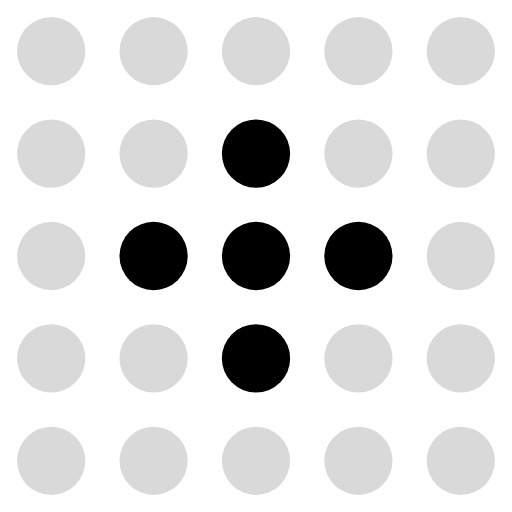
t = 0.00 s
t = 0.08 s: frame unchanged from t = 0.00 s, image omitted
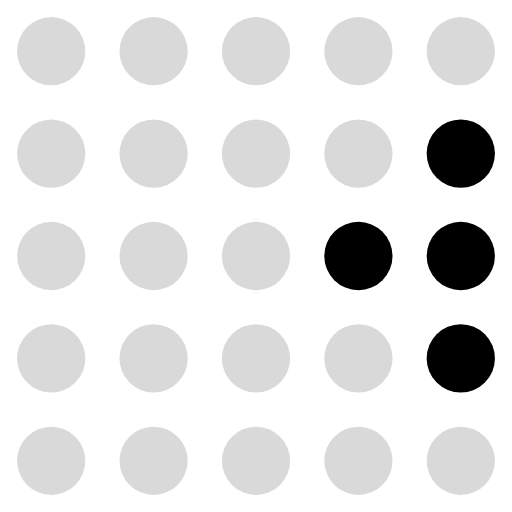
t = 0.19 s
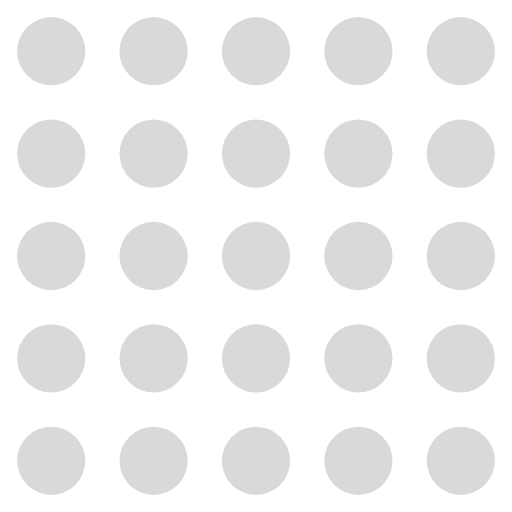
t = 0.27 s
t = 0.35 s: frame unchanged from t = 0.27 s, image omitted
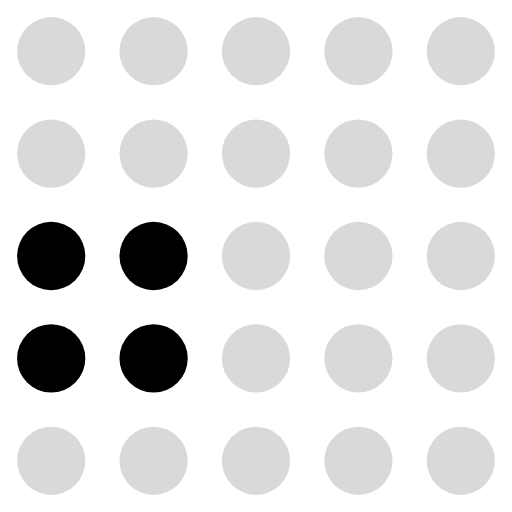
t = 0.46 s

The animated SVG that drew these frames (rendered in a browser with its animation timeline set to each time). Animation: 25 SMIL elements (animate=25); one cycle of 0.54 s, repeats indefinitely.

<svg xmlns="http://www.w3.org/2000/svg" viewBox="0 0 30 30" fill="currentColor"><circle cx="3" cy="3" r="2" fill="currentColor" fill-opacity="0.15"><animate attributeName="fill-opacity" values="0.15;0.15;0.15;0.15;0.15;0.15" dur="0.54s" calcMode="discrete" repeatCount="indefinite"/></circle><circle cx="9" cy="3" r="2" fill="currentColor" fill-opacity="0.15"><animate attributeName="fill-opacity" values="0.15;0.15;0.15;0.15;0.15;0.15" dur="0.54s" calcMode="discrete" repeatCount="indefinite"/></circle><circle cx="15" cy="3" r="2" fill="currentColor" fill-opacity="0.15"><animate attributeName="fill-opacity" values="0.15;0.15;0.15;0.15;0.15;0.15" dur="0.54s" calcMode="discrete" repeatCount="indefinite"/></circle><circle cx="21" cy="3" r="2" fill="currentColor" fill-opacity="0.15"><animate attributeName="fill-opacity" values="0.15;0.15;0.15;0.15;0.15;0.15" dur="0.54s" calcMode="discrete" repeatCount="indefinite"/></circle><circle cx="27" cy="3" r="2" fill="currentColor" fill-opacity="0.15"><animate attributeName="fill-opacity" values="0.15;0.15;0.15;0.15;0.15;0.15" dur="0.54s" calcMode="discrete" repeatCount="indefinite"/></circle><circle cx="3" cy="9" r="2" fill="currentColor" fill-opacity="0.15"><animate attributeName="fill-opacity" values="0.15;0.15;0.15;0.15;0.15;0.15" dur="0.54s" calcMode="discrete" repeatCount="indefinite"/></circle><circle cx="9" cy="9" r="2" fill="currentColor" fill-opacity="0.15"><animate attributeName="fill-opacity" values="0.15;0.15;0.15;0.15;0.15;0.15" dur="0.54s" calcMode="discrete" repeatCount="indefinite"/></circle><circle cx="15" cy="9" r="2" fill="currentColor" fill-opacity="1"><animate attributeName="fill-opacity" values="1;0.15;0.15;0.15;0.15;0.15" dur="0.54s" calcMode="discrete" repeatCount="indefinite"/></circle><circle cx="21" cy="9" r="2" fill="currentColor" fill-opacity="0.15"><animate attributeName="fill-opacity" values="0.15;0.15;0.15;0.15;0.15;0.15" dur="0.54s" calcMode="discrete" repeatCount="indefinite"/></circle><circle cx="27" cy="9" r="2" fill="currentColor" fill-opacity="0.15"><animate attributeName="fill-opacity" values="0.15;0.15;1;0.15;0.15;0.15" dur="0.54s" calcMode="discrete" repeatCount="indefinite"/></circle><circle cx="3" cy="15" r="2" fill="currentColor" fill-opacity="0.15"><animate attributeName="fill-opacity" values="0.15;0.15;0.15;0.15;1;1" dur="0.54s" calcMode="discrete" repeatCount="indefinite"/></circle><circle cx="9" cy="15" r="2" fill="currentColor" fill-opacity="1"><animate attributeName="fill-opacity" values="1;0.15;0.15;0.15;0.15;1" dur="0.54s" calcMode="discrete" repeatCount="indefinite"/></circle><circle cx="15" cy="15" r="2" fill="currentColor" fill-opacity="1"><animate attributeName="fill-opacity" values="1;1;0.15;0.15;0.15;0.15" dur="0.54s" calcMode="discrete" repeatCount="indefinite"/></circle><circle cx="21" cy="15" r="2" fill="currentColor" fill-opacity="1"><animate attributeName="fill-opacity" values="1;1;1;0.15;0.15;0.15" dur="0.54s" calcMode="discrete" repeatCount="indefinite"/></circle><circle cx="27" cy="15" r="2" fill="currentColor" fill-opacity="0.15"><animate attributeName="fill-opacity" values="0.15;0.15;1;0.15;0.15;0.15" dur="0.54s" calcMode="discrete" repeatCount="indefinite"/></circle><circle cx="3" cy="21" r="2" fill="currentColor" fill-opacity="0.15"><animate attributeName="fill-opacity" values="0.15;0.15;0.15;0.15;0.15;1" dur="0.54s" calcMode="discrete" repeatCount="indefinite"/></circle><circle cx="9" cy="21" r="2" fill="currentColor" fill-opacity="0.15"><animate attributeName="fill-opacity" values="0.15;0.15;0.15;0.15;0.15;1" dur="0.54s" calcMode="discrete" repeatCount="indefinite"/></circle><circle cx="15" cy="21" r="2" fill="currentColor" fill-opacity="1"><animate attributeName="fill-opacity" values="1;1;0.15;0.15;0.15;0.15" dur="0.54s" calcMode="discrete" repeatCount="indefinite"/></circle><circle cx="21" cy="21" r="2" fill="currentColor" fill-opacity="0.15"><animate attributeName="fill-opacity" values="0.15;1;0.15;0.15;0.15;0.15" dur="0.54s" calcMode="discrete" repeatCount="indefinite"/></circle><circle cx="27" cy="21" r="2" fill="currentColor" fill-opacity="0.15"><animate attributeName="fill-opacity" values="0.15;0.15;1;0.15;0.15;0.15" dur="0.54s" calcMode="discrete" repeatCount="indefinite"/></circle><circle cx="3" cy="27" r="2" fill="currentColor" fill-opacity="0.15"><animate attributeName="fill-opacity" values="0.15;0.15;0.15;0.15;0.15;0.15" dur="0.54s" calcMode="discrete" repeatCount="indefinite"/></circle><circle cx="9" cy="27" r="2" fill="currentColor" fill-opacity="0.15"><animate attributeName="fill-opacity" values="0.15;0.15;0.15;0.15;0.15;0.15" dur="0.54s" calcMode="discrete" repeatCount="indefinite"/></circle><circle cx="15" cy="27" r="2" fill="currentColor" fill-opacity="0.15"><animate attributeName="fill-opacity" values="0.15;0.15;0.15;0.15;0.15;0.15" dur="0.54s" calcMode="discrete" repeatCount="indefinite"/></circle><circle cx="21" cy="27" r="2" fill="currentColor" fill-opacity="0.15"><animate attributeName="fill-opacity" values="0.15;0.15;0.15;0.15;0.15;0.15" dur="0.54s" calcMode="discrete" repeatCount="indefinite"/></circle><circle cx="27" cy="27" r="2" fill="currentColor" fill-opacity="0.15"><animate attributeName="fill-opacity" values="0.15;0.15;0.15;0.15;0.15;0.15" dur="0.54s" calcMode="discrete" repeatCount="indefinite"/></circle></svg>
